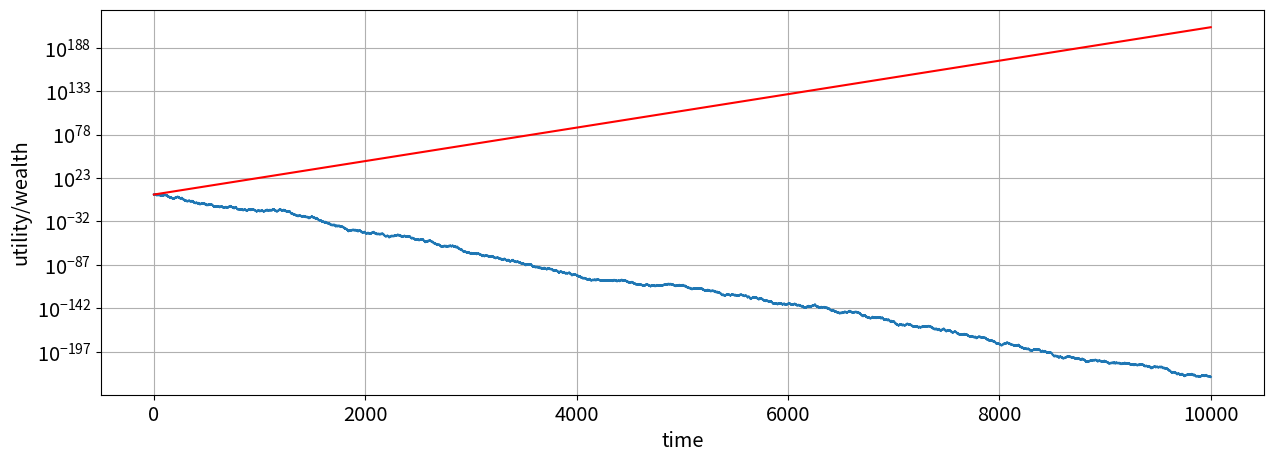

Python code for this plot:
# -*- coding: utf-8 -*-
"""
Created on Fri Apr 24 11:31:06 2020

@author: Lorenzo
"""
#################################################

import numpy as np
# import pandas as pd
from matplotlib import pyplot as plt
# from pylab import rcParams
# from collections import Counter
import matplotlib.pylab as pylab

#################################################

# storage vector for 20 trajectories
trajectory = np.zeros((1,10001))

# setting random seed
np.random.seed(6)

# stating wealth 100$
w = 100
        
# loop that creates the trajectory
for element in range(1,10001):
    if (w*1.01) - w > (0.5*(w*1.5) + 0.5*(w*0.6)) - w:
        w = w*1.01
        trajectory[:, element] = w
    else:
        if np.random.randint(0, 2, 1) == 1:
            w = w*1.5
            trajectory[:, element] = w
        else:
            w = w*0.6
            trajectory[:, element] = w
        
# 100$ at time t
trajectory[0,0] = 100

# defining expected utility factor
EU_factor = 1.05

# defining trajectory EU
trajectory_EU = list(100*(EU_factor)**(t) for t in range(0, 10001))

# plotting the trajectory
params = {'legend.fontsize': 'x-large',
          'figure.figsize': (15, 5),
         'axes.labelsize': 'x-large',
         'axes.titlesize':'x-large',
         'xtick.labelsize':'x-large',
         'ytick.labelsize':'x-large'}
pylab.rcParams.update(params)

plt.xlabel('time', fontdict=None, labelpad=None)
plt.ylabel('utility/wealth', fontdict=None, labelpad=None)   
plt.yscale('log')  
plt.grid()            
plt.plot(trajectory[0,:])
plt.plot(trajectory_EU, color='red')

# saving the image
plt.savefig('thesis - linear utility 1a.pdf')

#################################################

